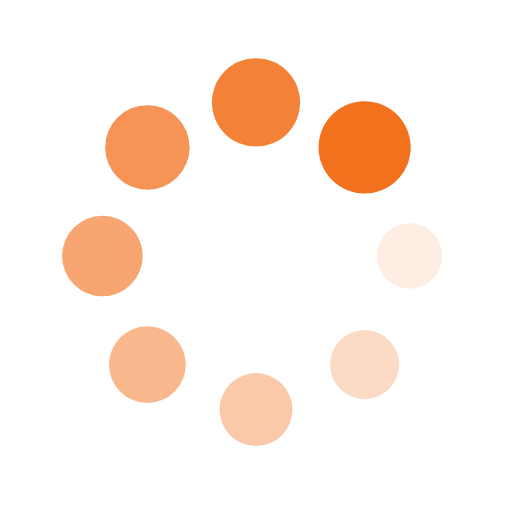
t = 0.00 s
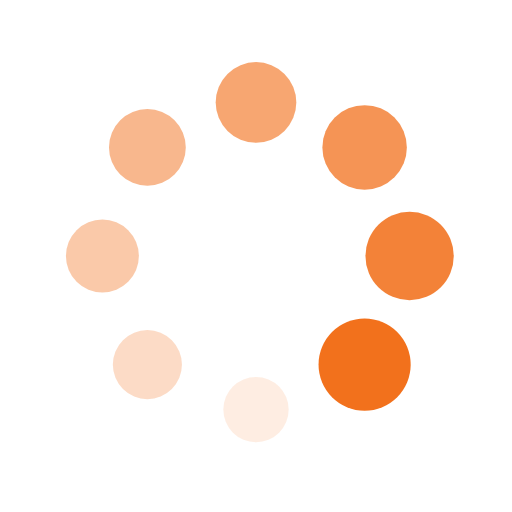
t = 0.25 s
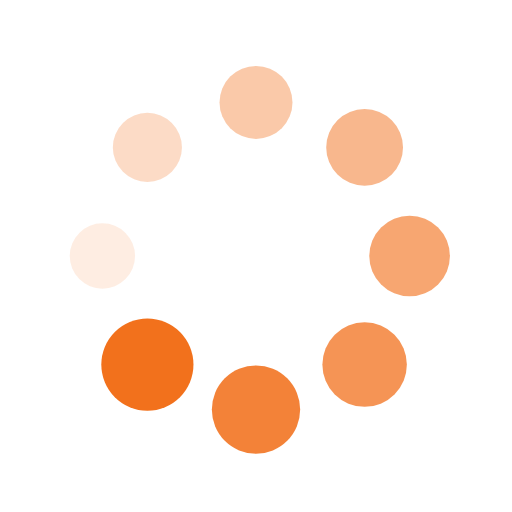
t = 0.50 s
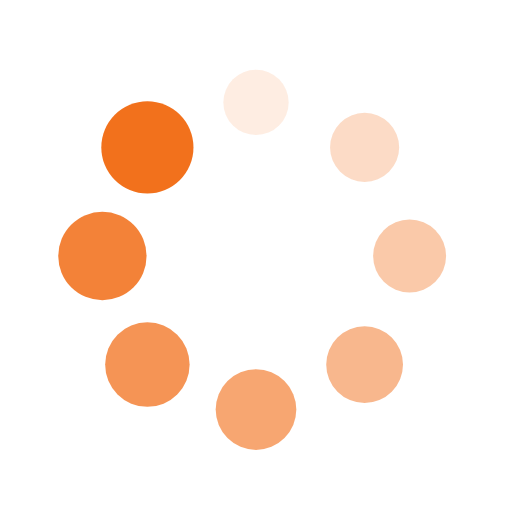
t = 0.75 s

The animated SVG that drew these frames (rendered in a browser with its animation timeline set to each time). Animation: 16 SMIL elements (animate=8,animateTransform=8); one cycle of 1.00 s, repeats indefinitely.

<?xml version="1.0" encoding="utf-8"?>
<svg xmlns="http://www.w3.org/2000/svg" xmlns:xlink="http://www.w3.org/1999/xlink" style="margin: auto; background: none none repeat scroll 0% 0%; display: block; shape-rendering: auto;" width="200px" height="200px" viewBox="0 0 100 100" preserveAspectRatio="xMidYMid">
<g transform="translate(80,50)">
<g transform="rotate(0)">
<circle cx="0" cy="0" r="6" fill="#f2711c" fill-opacity="1">
  <animateTransform attributeName="transform" type="scale" begin="-0.875s" values="1.5 1.5;1 1" keyTimes="0;1" dur="1s" repeatCount="indefinite"></animateTransform>
  <animate attributeName="fill-opacity" keyTimes="0;1" dur="1s" repeatCount="indefinite" values="1;0" begin="-0.875s"></animate>
</circle>
</g>
</g><g transform="translate(71.21320343559643,71.21320343559643)">
<g transform="rotate(45)">
<circle cx="0" cy="0" r="6" fill="#f2711c" fill-opacity="0.875">
  <animateTransform attributeName="transform" type="scale" begin="-0.75s" values="1.5 1.5;1 1" keyTimes="0;1" dur="1s" repeatCount="indefinite"></animateTransform>
  <animate attributeName="fill-opacity" keyTimes="0;1" dur="1s" repeatCount="indefinite" values="1;0" begin="-0.75s"></animate>
</circle>
</g>
</g><g transform="translate(50,80)">
<g transform="rotate(90)">
<circle cx="0" cy="0" r="6" fill="#f2711c" fill-opacity="0.75">
  <animateTransform attributeName="transform" type="scale" begin="-0.625s" values="1.5 1.5;1 1" keyTimes="0;1" dur="1s" repeatCount="indefinite"></animateTransform>
  <animate attributeName="fill-opacity" keyTimes="0;1" dur="1s" repeatCount="indefinite" values="1;0" begin="-0.625s"></animate>
</circle>
</g>
</g><g transform="translate(28.786796564403577,71.21320343559643)">
<g transform="rotate(135)">
<circle cx="0" cy="0" r="6" fill="#f2711c" fill-opacity="0.625">
  <animateTransform attributeName="transform" type="scale" begin="-0.5s" values="1.5 1.5;1 1" keyTimes="0;1" dur="1s" repeatCount="indefinite"></animateTransform>
  <animate attributeName="fill-opacity" keyTimes="0;1" dur="1s" repeatCount="indefinite" values="1;0" begin="-0.5s"></animate>
</circle>
</g>
</g><g transform="translate(20,50.00000000000001)">
<g transform="rotate(180)">
<circle cx="0" cy="0" r="6" fill="#f2711c" fill-opacity="0.5">
  <animateTransform attributeName="transform" type="scale" begin="-0.375s" values="1.5 1.5;1 1" keyTimes="0;1" dur="1s" repeatCount="indefinite"></animateTransform>
  <animate attributeName="fill-opacity" keyTimes="0;1" dur="1s" repeatCount="indefinite" values="1;0" begin="-0.375s"></animate>
</circle>
</g>
</g><g transform="translate(28.78679656440357,28.786796564403577)">
<g transform="rotate(225)">
<circle cx="0" cy="0" r="6" fill="#f2711c" fill-opacity="0.375">
  <animateTransform attributeName="transform" type="scale" begin="-0.25s" values="1.5 1.5;1 1" keyTimes="0;1" dur="1s" repeatCount="indefinite"></animateTransform>
  <animate attributeName="fill-opacity" keyTimes="0;1" dur="1s" repeatCount="indefinite" values="1;0" begin="-0.25s"></animate>
</circle>
</g>
</g><g transform="translate(49.99999999999999,20)">
<g transform="rotate(270)">
<circle cx="0" cy="0" r="6" fill="#f2711c" fill-opacity="0.25">
  <animateTransform attributeName="transform" type="scale" begin="-0.125s" values="1.5 1.5;1 1" keyTimes="0;1" dur="1s" repeatCount="indefinite"></animateTransform>
  <animate attributeName="fill-opacity" keyTimes="0;1" dur="1s" repeatCount="indefinite" values="1;0" begin="-0.125s"></animate>
</circle>
</g>
</g><g transform="translate(71.21320343559643,28.78679656440357)">
<g transform="rotate(315)">
<circle cx="0" cy="0" r="6" fill="#f2711c" fill-opacity="0.125">
  <animateTransform attributeName="transform" type="scale" begin="0s" values="1.5 1.5;1 1" keyTimes="0;1" dur="1s" repeatCount="indefinite"></animateTransform>
  <animate attributeName="fill-opacity" keyTimes="0;1" dur="1s" repeatCount="indefinite" values="1;0" begin="0s"></animate>
</circle>
</g>
</g>
<!-- [ldio] generated by https://loading.io/ --></svg>
